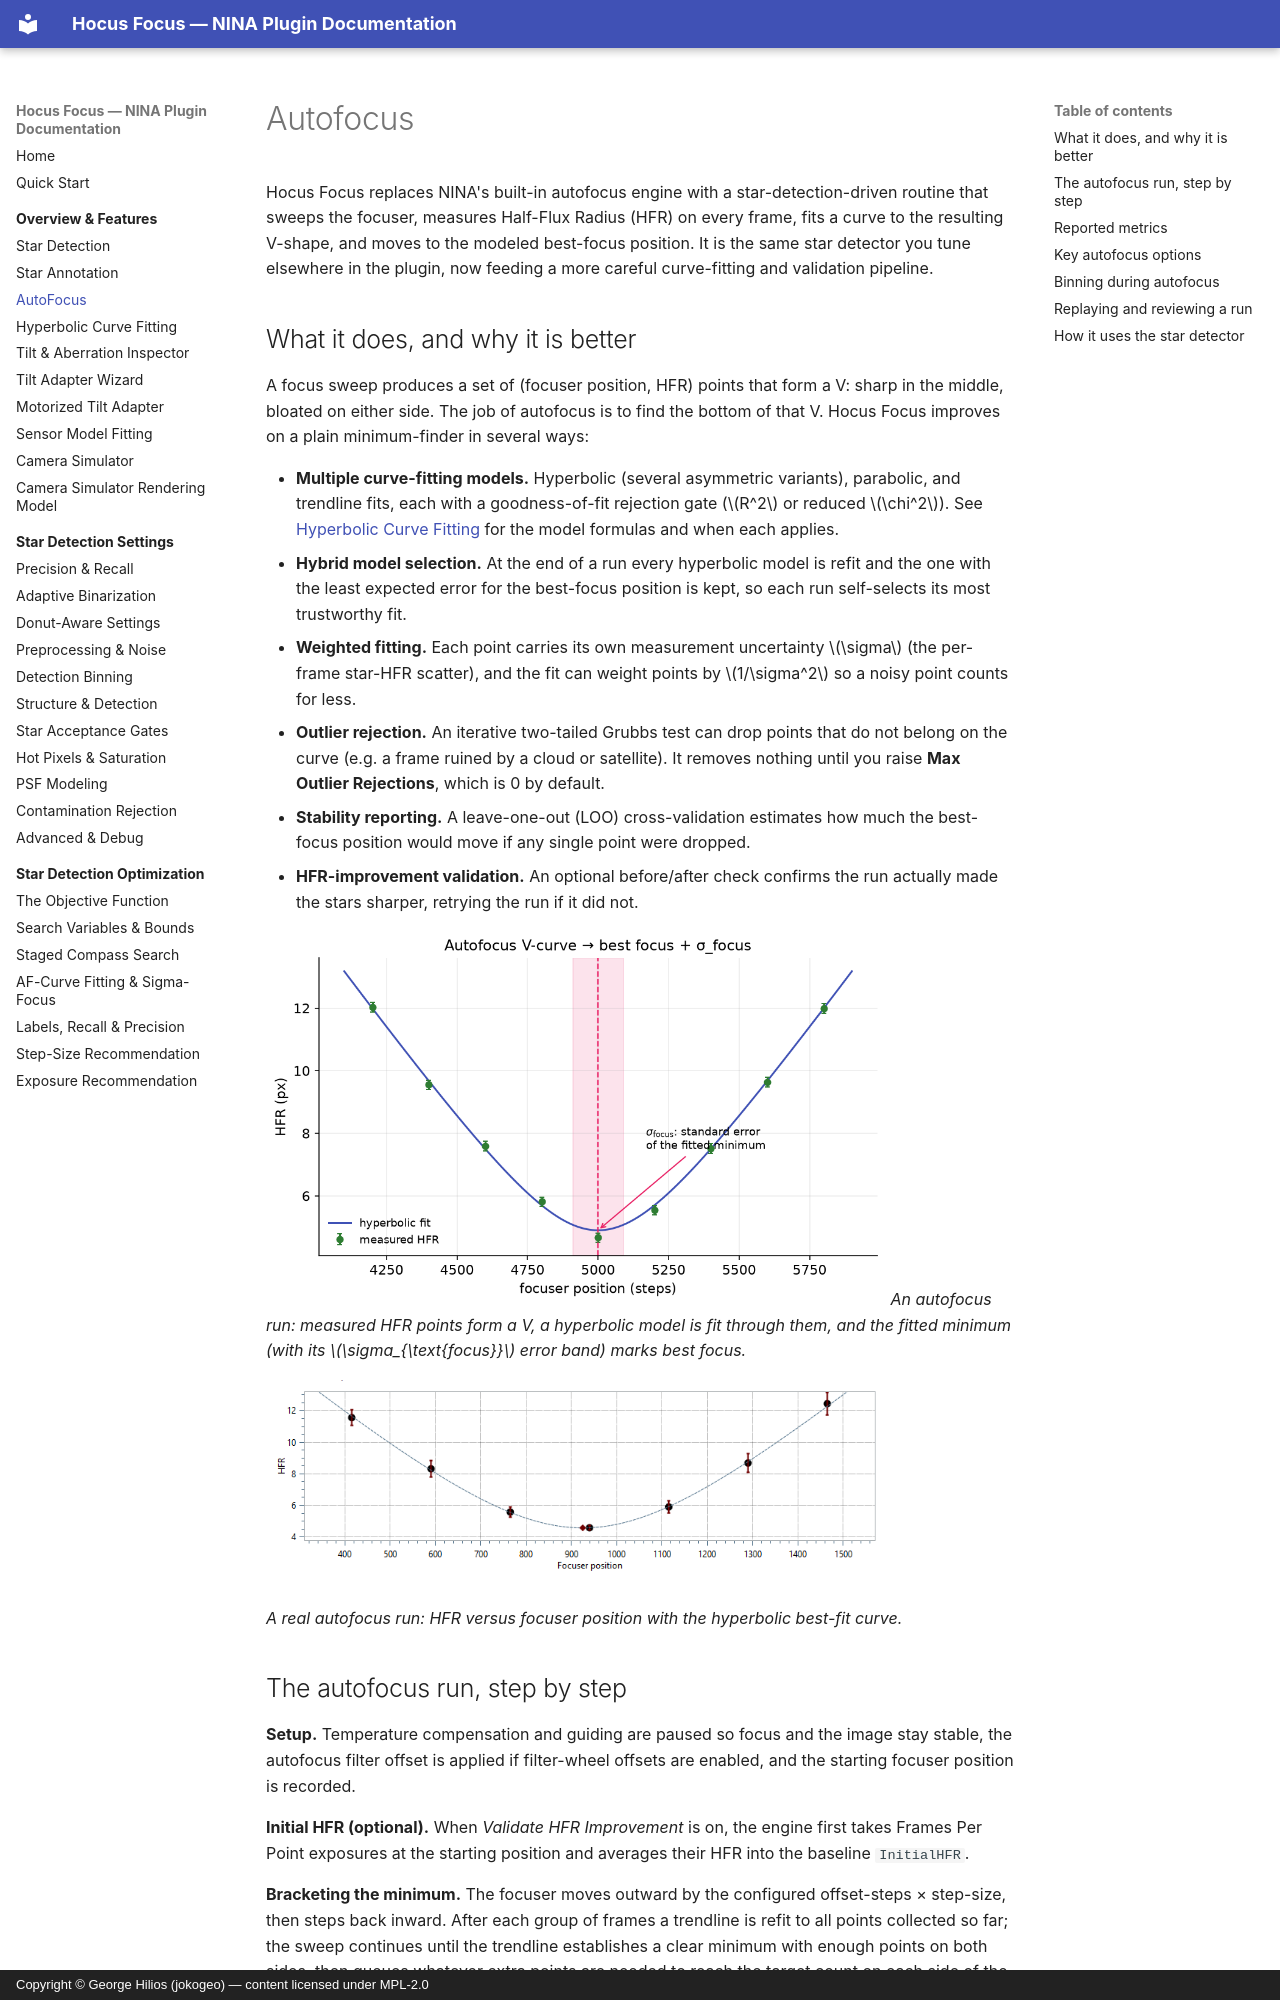

repository: ghilios/joko.nina.plugins · page: overview/autofocus/index.html · generator: mkdocs · copyright: Copyright © George Hilios (jokogeo) — content licensed under MPL-2.0

# Autofocus

Hocus Focus replaces NINA's built-in autofocus engine with a star-detection-driven routine that sweeps the focuser, measures Half-Flux Radius (HFR) on every frame, fits a curve to the resulting V-shape, and moves to the modeled best-focus position. It is the same star detector you tune elsewhere in the plugin, now feeding a more careful curve-fitting and validation pipeline.

## What it does, and why it is better

A focus sweep produces a set of (focuser position, HFR) points that form a V: sharp in the middle, bloated on either side. The job of autofocus is to find the bottom of that V. Hocus Focus improves on a plain minimum-finder in several ways:

- **Multiple curve-fitting models.** Hyperbolic (several asymmetric variants), parabolic, and trendline fits, each with a goodness-of-fit rejection gate (\(R^2\) or reduced \(\chi^2\)). See [Hyperbolic Curve Fitting](hyperbola-fitting.md) for the model formulas and when each applies.
- **Hybrid model selection.** At the end of a run every hyperbolic model is refit and the one with the least expected error for the best-focus position is kept, so each run self-selects its most trustworthy fit.
- **Weighted fitting.** Each point carries its own measurement uncertainty \(\sigma\) (the per-frame star-HFR scatter), and the fit can weight points by \(1/\sigma^2\) so a noisy point counts for less.
- **Outlier rejection.** An iterative two-tailed Grubbs test can drop points that do not belong on the curve (e.g. a frame ruined by a cloud or satellite). It removes nothing until you raise **Max Outlier Rejections**, which is 0 by default.
- **Stability reporting.** A leave-one-out (LOO) cross-validation estimates how much the best-focus position would move if any single point were dropped.
- **HFR-improvement validation.** An optional before/after check confirms the run actually made the stars sharper, retrying the run if it did not.

![Autofocus HFR V-curve with hyperbolic fit, best-focus marker, and sigma-focus error band](../assets/figures/af-vcurve.png){ width=620 }
*An autofocus run: measured HFR points form a V, a hyperbolic model is fit through them, and the fitted minimum (with its \(\sigma_{\text{focus}}\) error band) marks best focus.*

![A real autofocus HFR V-curve with a hyperbolic fit through the measured focus points](../assets/screenshots/autofocus-vcurve-real.png){ width=620 }

*A real autofocus run: HFR versus focuser position with the hyperbolic best-fit curve.*
